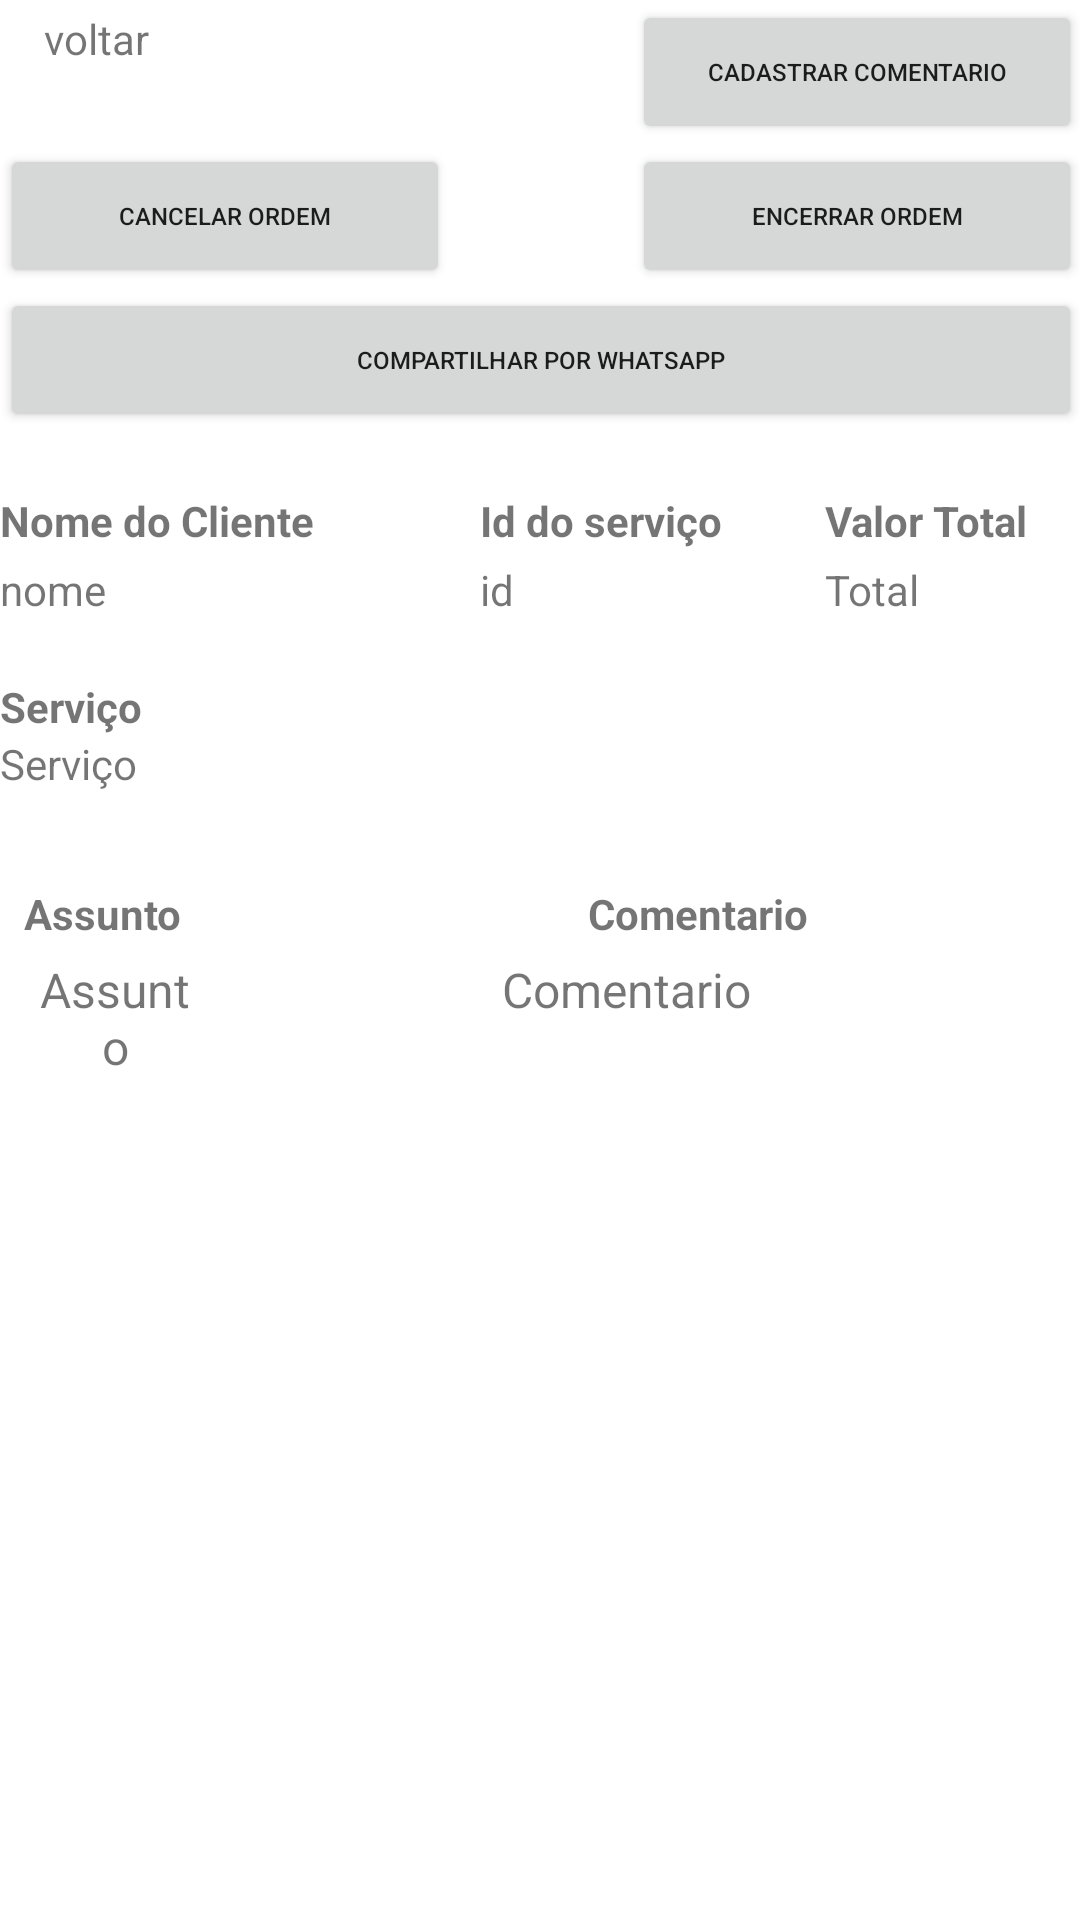

Write the Android layout XML for this screen, with the resource values it uses.
<!-- AndroidManifest.xml: application theme Theme.Atividaden1 -->
<!-- res/layout/activity_comentarios.xml -->
<?xml version="1.0" encoding="utf-8"?>
<ScrollView xmlns:android="http://schemas.android.com/apk/res/android"
    xmlns:app="http://schemas.android.com/apk/res-auto"
    xmlns:tools="http://schemas.android.com/tools"
    android:layout_width="match_parent"
    android:layout_height="match_parent"
    android:paddingLeft="@dimen/activity_horizontal_margin"
    android:paddingTop="@dimen/activity_vertical_margin"
    android:paddingRight="@dimen/activity_horizontal_margin"
    android:paddingBottom="@dimen/activity_vertical_margin">


    <androidx.constraintlayout.widget.ConstraintLayout
        android:layout_width="match_parent"
        android:layout_height="match_parent"
        tools:context=".ComentariosActivity">

        <TextView
            android:id="@+id/btnVoltar"
            android:layout_width="wrap_content"
            android:layout_height="wrap_content"
            android:text="voltar"
            app:layout_constraintBottom_toTopOf="@+id/textViewId"
            app:layout_constraintEnd_toEndOf="parent"
            app:layout_constraintHorizontal_bias="0.045"
            app:layout_constraintStart_toStartOf="parent"
            app:layout_constraintTop_toTopOf="parent"
            app:layout_constraintVertical_bias="0.022" />

        <Button
            android:id="@+id/btnCadastrarComentario"
            android:layout_width="150dp"
            android:layout_height="wrap_content"
            android:text="Cadastrar comentario"
            android:textSize="8sp"
            app:layout_constraintBottom_toBottomOf="parent"
            app:layout_constraintEnd_toEndOf="parent"
            app:layout_constraintHorizontal_bias="1.0"
            app:layout_constraintStart_toStartOf="parent"
            app:layout_constraintTop_toTopOf="parent"
            app:layout_constraintVertical_bias="0.0" />


        <Button
            android:id="@+id/btnCancelar"
            android:layout_width="150dp"
            android:layout_height="wrap_content"
            android:text="Cancelar Ordem"
            android:textSize="8sp"
            app:layout_constraintBottom_toBottomOf="parent"
            app:layout_constraintEnd_toEndOf="parent"
            app:layout_constraintHorizontal_bias="0.0"
            app:layout_constraintStart_toStartOf="parent"
            app:layout_constraintTop_toBottomOf="@+id/btnCadastrarComentario"
            app:layout_constraintVertical_bias="0.0" />

        <Button
            android:id="@+id/btnEncerrar"
            android:layout_width="150dp"
            android:layout_height="wrap_content"
            android:text="Encerrar Ordem"
            android:textSize="8sp"
            app:layout_constraintBottom_toBottomOf="parent"
            app:layout_constraintEnd_toEndOf="parent"
            app:layout_constraintHorizontal_bias="1.0"
            app:layout_constraintStart_toEndOf="@+id/btnCancelar"
            app:layout_constraintTop_toBottomOf="@+id/btnCadastrarComentario"
            app:layout_constraintVertical_bias="0.0" />


        <Button
            android:id="@+id/btnCompartilhar"
            android:layout_width="match_parent"
            android:layout_height="wrap_content"
            android:text="Compartilhar por Whatsapp"
            android:textSize="8sp"
            app:layout_constraintBottom_toBottomOf="parent"
            app:layout_constraintEnd_toEndOf="parent"
            app:layout_constraintStart_toStartOf="parent"
            app:layout_constraintTop_toBottomOf="@+id/btnEncerrar"
            app:layout_constraintVertical_bias="0.0" />

        <TextView
            android:id="@+id/textViewCliente"
            android:layout_width="160dp"
            android:layout_height="wrap_content"
            android:layout_marginTop="20dp"
            android:text="Nome do Cliente"
            android:textStyle="bold"
            app:layout_constraintStart_toStartOf="parent"
            app:layout_constraintTop_toBottomOf="@+id/btnCompartilhar" />

        <TextView
            android:id="@+id/textViewClienteDesc"
            android:layout_width="160dp"
            android:layout_height="wrap_content"
            android:layout_marginTop="4dp"
            android:text="nome"
            app:layout_constraintStart_toStartOf="parent"
            app:layout_constraintTop_toBottomOf="@+id/textViewCliente" />

        <TextView
            android:id="@+id/textViewId"
            android:layout_width="100dp"
            android:layout_height="wrap_content"
            android:layout_marginTop="20dp"
            android:text="Id do serviço"
            android:textStyle="bold"
            app:layout_constraintEnd_toEndOf="parent"
            app:layout_constraintHorizontal_bias="0.0"
            app:layout_constraintStart_toEndOf="@+id/textViewCliente"
            app:layout_constraintTop_toBottomOf="@+id/btnCompartilhar"
            tools:ignore="MissingConstraints" />

        <TextView
            android:id="@+id/textViewIdDesc"
            android:layout_width="100dp"
            android:layout_height="wrap_content"
            android:layout_marginTop="4dp"
            android:text="id"
            app:layout_constraintEnd_toEndOf="parent"
            app:layout_constraintHorizontal_bias="0.0"
            app:layout_constraintStart_toEndOf="@+id/textViewClienteDesc"
            app:layout_constraintTop_toBottomOf="@+id/textViewId" />

        <TextView
            android:id="@+id/textViewValorTotal"
            android:layout_width="70dp"
            android:layout_height="wrap_content"
            android:layout_marginTop="20dp"
            android:text="Valor Total"
            android:textStyle="bold"
            app:layout_constraintEnd_toEndOf="parent"
            app:layout_constraintHorizontal_bias="0.489"
            app:layout_constraintStart_toEndOf="@+id/textViewId"
            app:layout_constraintTop_toBottomOf="@+id/btnCompartilhar"
            tools:ignore="MissingConstraints" />

        <TextView
            android:id="@+id/textViewValorTotalDesc"
            android:layout_width="70dp"
            android:layout_height="wrap_content"
            android:layout_marginTop="4dp"
            android:text="Total"
            app:layout_constraintEnd_toEndOf="parent"
            app:layout_constraintHorizontal_bias="0.489"
            app:layout_constraintStart_toEndOf="@+id/textViewIdDesc"
            app:layout_constraintTop_toBottomOf="@+id/textViewValorTotal" />

        <TextView
            android:id="@+id/textViewServico"
            android:layout_width="match_parent"
            android:layout_height="wrap_content"
            android:layout_marginTop="20dp"
            android:text="Serviço"
            android:textStyle="bold"
            app:layout_constraintTop_toBottomOf="@+id/textViewIdDesc"
            tools:layout_editor_absoluteX="-6dp" />

        <TextView
            android:id="@+id/textViewServicoDesc"
            android:layout_width="match_parent"
            android:layout_height="wrap_content"
            android:text="Serviço"
            app:layout_constraintTop_toBottomOf="@+id/textViewServico" />


        <TextView
            android:id="@+id/textViewAssunto"
            android:layout_width="wrap_content"
            android:layout_height="wrap_content"
            android:layout_marginStart="8dp"
            android:text="Assunto"
            android:textStyle="bold"
            app:layout_constraintBottom_toTopOf="@+id/scrollview"
            app:layout_constraintStart_toStartOf="parent" />

        <TextView
            android:id="@+id/textViewComentario"
            android:layout_width="wrap_content"
            android:layout_height="wrap_content"
            android:layout_marginStart="196dp"
            android:text="Comentario"
            android:textStyle="bold"
            app:layout_constraintBottom_toTopOf="@+id/scrollview"
            app:layout_constraintStart_toStartOf="parent"
            app:layout_constraintTop_toTopOf="parent"
            app:layout_constraintVertical_bias="1.0" />

        <ScrollView
            android:id="@+id/scrollview"
            android:layout_width="match_parent"
            android:layout_height="0dp"
            android:layout_marginTop="50dp"
            app:layout_constraintTop_toBottomOf="@+id/textViewServicoDesc"
            tools:layout_editor_absoluteX="0dp">

            <TableLayout
                android:id="@+id/tableLayout"
                android:layout_width="match_parent"
                android:layout_height="wrap_content"
                android:layout_marginLeft="10dp"
                android:layout_marginTop="5dp"
                android:layout_marginRight="10dp"
                android:stretchColumns="*">


                <TableRow
                    android:layout_width="match_parent"
                    android:layout_height="91dp">

                    <TextView
                        android:layout_width="0dp"
                        android:layout_height="wrap_content"
                        android:layout_weight="0.6"
                        android:gravity="center"
                        android:text="Assunto"
                        android:textSize="16sp" />

                    <TextView
                        android:layout_width="0dp"
                        android:layout_height="wrap_content"
                        android:layout_weight="3"
                        android:gravity="center"
                        android:text="Comentario"
                        android:textSize="16sp" />

                </TableRow>
            </TableLayout>
        </ScrollView>

    </androidx.constraintlayout.widget.ConstraintLayout>
</ScrollView>
<!-- resources referenced by this layout -->
<resources>
  <style name="Theme.Atividaden1" parent="Theme.MaterialComponents.DayNight.NoActionBar">
          
          <item name="colorPrimary">@color/teal_200</item>
          <item name="colorPrimaryVariant">@color/purple_700</item>
          <item name="colorOnPrimary">@color/white</item>
          
          <item name="colorSecondary">@color/teal_200</item>
          <item name="colorSecondaryVariant">@color/teal_700</item>
          <item name="colorOnSecondary">@color/black</item>
          
          <item name="android:statusBarColor">?attr/colorPrimaryVariant</item>
          
      </style>
  <color name="teal_200">#FF03DAC5</color>
  <color name="purple_700">#FF3700B3</color>
  <color name="white">#FFFFFFFF</color>
  <color name="teal_700">#FF018786</color>
  <color name="black">#FF000000</color>
</resources>
